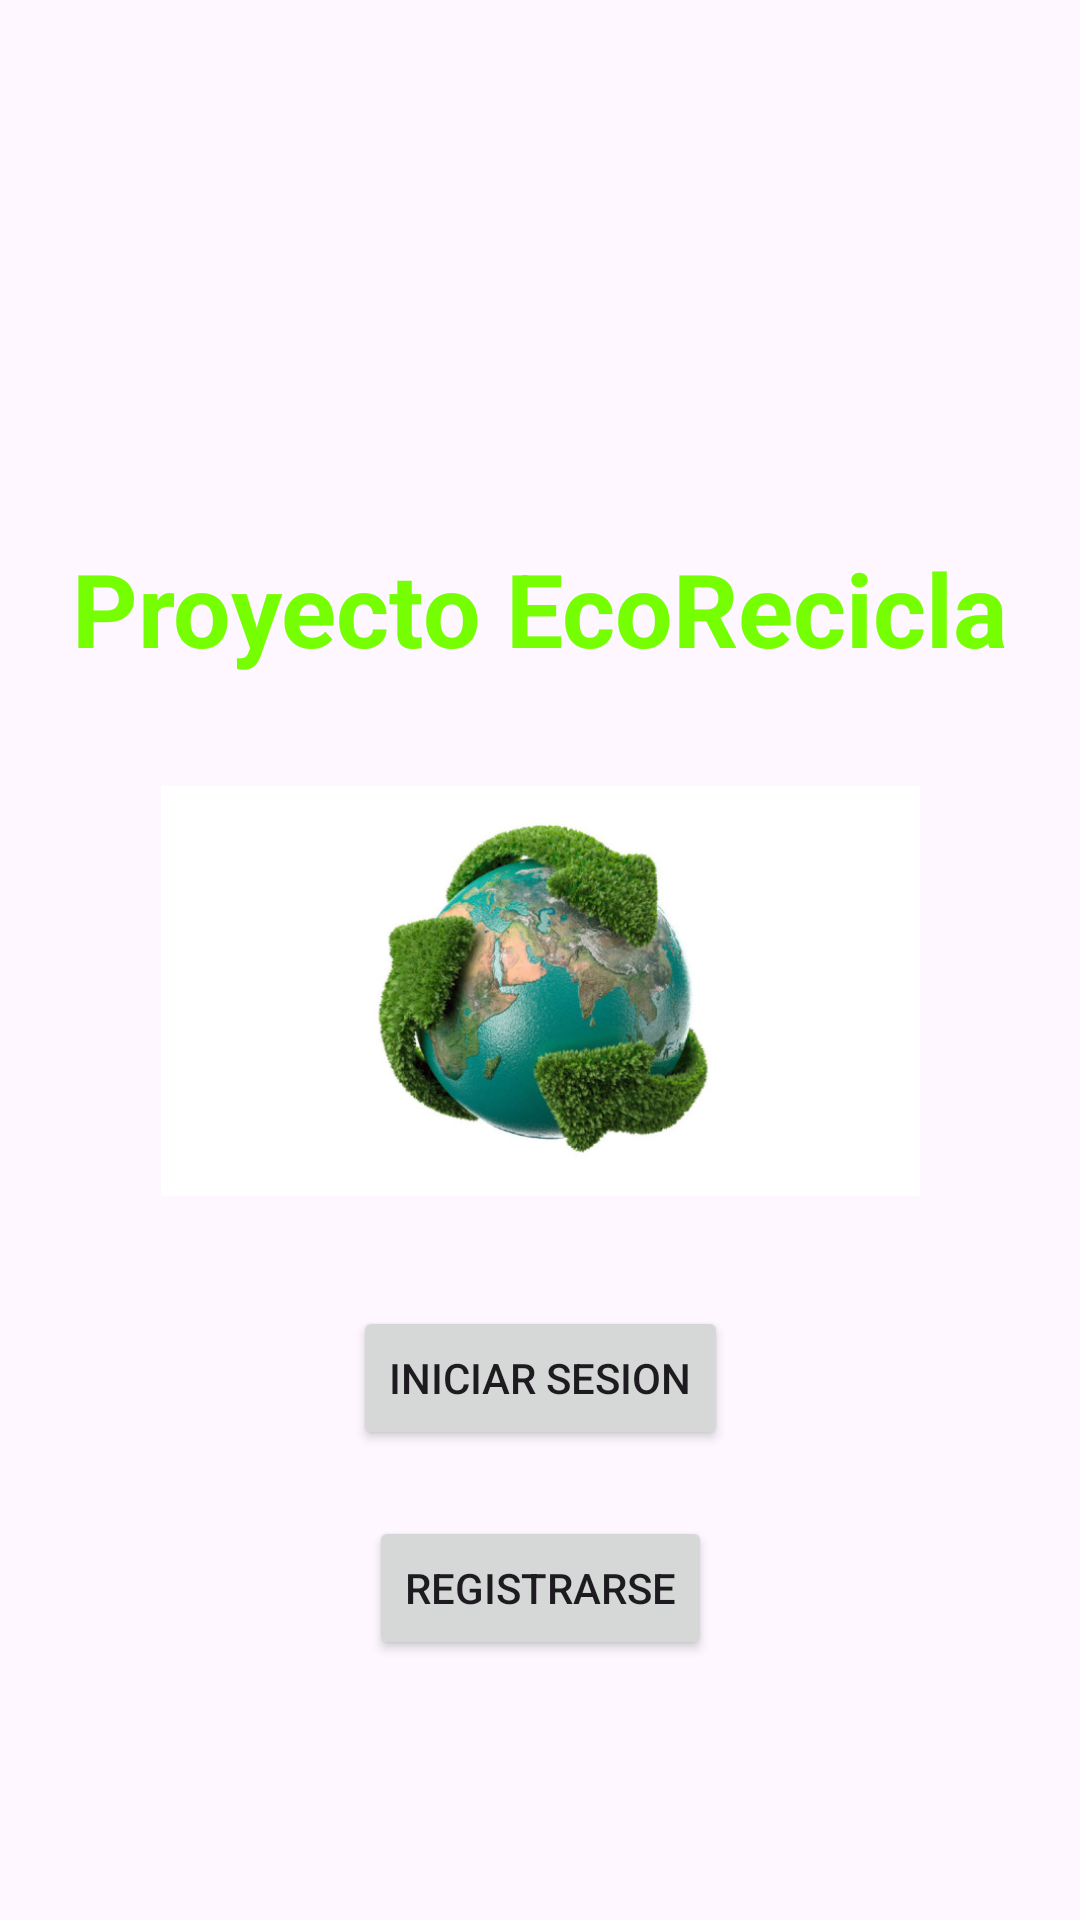

Produce the Android XML layout that renders to this screen, including the resource entries it uses.
<!-- AndroidManifest.xml: application theme Theme.ProyectoEcoRecicla -->
<!-- res/layout/activity_main.xml -->
<?xml version="1.0" encoding="utf-8"?>
<androidx.constraintlayout.widget.ConstraintLayout xmlns:android="http://schemas.android.com/apk/res/android"
    xmlns:app="http://schemas.android.com/apk/res-auto"
    xmlns:tools="http://schemas.android.com/tools"
    android:id="@+id/linearLayout3"
    android:layout_width="match_parent"
    android:layout_height="match_parent"
    android:orientation="vertical"
    tools:context=".MainActivity">

    <TextView
        android:id="@+id/tituloapp"
        android:layout_width="wrap_content"
        android:layout_height="wrap_content"
        android:layout_marginTop="180dp"
        android:text="@string/app_name"
        android:textColor="#76FF03"
        android:textSize="34sp"
        android:textStyle="bold"
        app:layout_constraintEnd_toEndOf="parent"
        app:layout_constraintHorizontal_weight="1"
        app:layout_constraintStart_toStartOf="parent"
        app:layout_constraintTop_toTopOf="parent"
        tools:ignore="UnknownId" />

    <Button
        android:id="@+id/regisbtn"
        android:layout_width="wrap_content"
        android:layout_height="wrap_content"
        android:layout_marginTop="22dp"
        android:text="Registrarse"
        app:layout_constraintBottom_toBottomOf="parent"
        app:layout_constraintEnd_toEndOf="parent"
        app:layout_constraintStart_toStartOf="parent"
        app:layout_constraintTop_toBottomOf="@+id/inibt"
        app:layout_constraintVertical_bias="0.0" />

    <Button
        android:id="@+id/inibt"
        android:layout_width="wrap_content"
        android:layout_height="wrap_content"
        android:text="Iniciar sesion"
        app:layout_constraintEnd_toEndOf="parent"
        app:layout_constraintStart_toStartOf="parent"
        app:layout_constraintTop_toBottomOf="@+id/imageView2" />

    <ImageView
        android:id="@+id/imageView2"
        android:layout_width="253dp"
        android:layout_height="210dp"
        app:layout_constraintEnd_toEndOf="parent"
        app:layout_constraintStart_toStartOf="parent"
        app:layout_constraintTop_toBottomOf="@+id/tituloapp"
        app:srcCompat="@drawable/reciclaje" />
</androidx.constraintlayout.widget.ConstraintLayout>
<!-- resources referenced by this layout -->
<resources>
  <!-- drawable reciclaje: jpg bitmap (drawable, 63161 bytes) -->
  <string name="app_name">Proyecto EcoRecicla</string>
  <style name="Theme.ProyectoEcoRecicla" parent="Base.Theme.ProyectoEcoRecicla" />
  <style name="Base.Theme.ProyectoEcoRecicla" parent="Theme.Material3.DayNight.NoActionBar">
          
          
      </style>
</resources>
